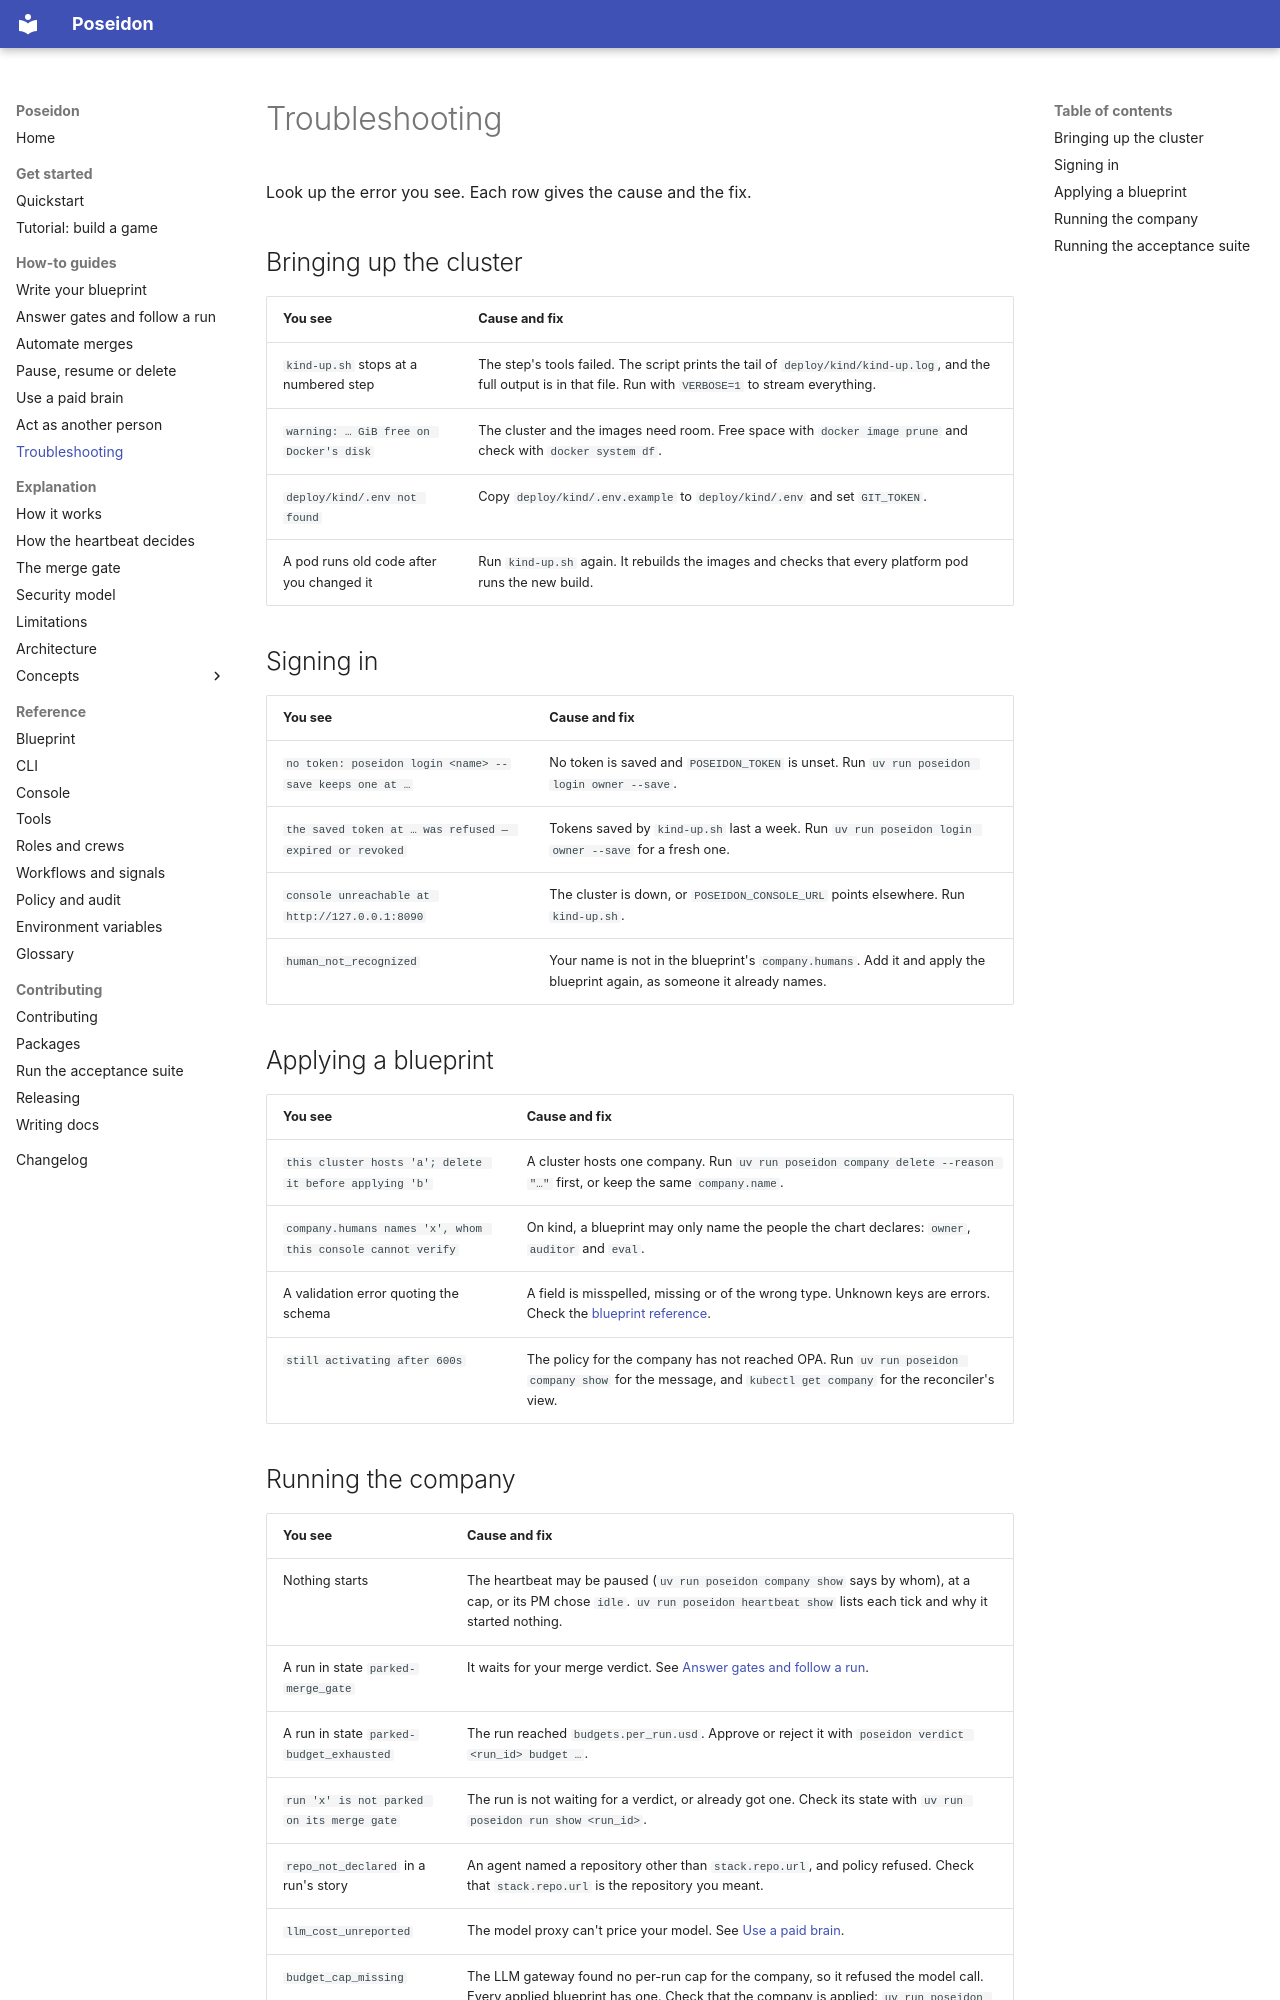

repository: mathbrus/poseidon-prototype · page: how-to/troubleshooting/index.html · generator: mkdocs

# Troubleshooting

Look up the error you see. Each row gives the cause and the fix.

## Bringing up the cluster

| You see | Cause and fix |
|---|---|
| `kind-up.sh` stops at a numbered step | The step's tools failed. The script prints the tail of `deploy/kind/kind-up.log`, and the full output is in that file. Run with `VERBOSE=1` to stream everything. |
| `warning: … GiB free on Docker's disk` | The cluster and the images need room. Free space with `docker image prune` and check with `docker system df`. |
| `deploy/kind/.env not found` | Copy `deploy/kind/.env.example` to `deploy/kind/.env` and set `GIT_TOKEN`. |
| A pod runs old code after you changed it | Run `kind-up.sh` again. It rebuilds the images and checks that every platform pod runs the new build. |

## Signing in

| You see | Cause and fix |
|---|---|
| `no token: poseidon login <name> --save keeps one at …` | No token is saved and `POSEIDON_TOKEN` is unset. Run `uv run poseidon login owner --save`. |
| `the saved token at … was refused — expired or revoked` | Tokens saved by `kind-up.sh` last a week. Run `uv run poseidon login owner --save` for a fresh one. |
| `console unreachable at http://127.0.0.1:8090` | The cluster is down, or `POSEIDON_CONSOLE_URL` points elsewhere. Run `kind-up.sh`. |
| `human_not_recognized` | Your name is not in the blueprint's `company.humans`. Add it and apply the blueprint again, as someone it already names. |

## Applying a blueprint

| You see | Cause and fix |
|---|---|
| `this cluster hosts 'a'; delete it before applying 'b'` | A cluster hosts one company. Run `uv run poseidon company delete --reason "…"` first, or keep the same `company.name`. |
| `company.humans names 'x', whom this console cannot verify` | On kind, a blueprint may only name the people the chart declares: `owner`, `auditor` and `eval`. |
| A validation error quoting the schema | A field is misspelled, missing or of the wrong type. Unknown keys are errors. Check the [blueprint reference](../reference/blueprint.md). |
| `still activating after 600s` | The policy for the company has not reached OPA. Run `uv run poseidon company show` for the message, and `kubectl get company` for the reconciler's view. |
